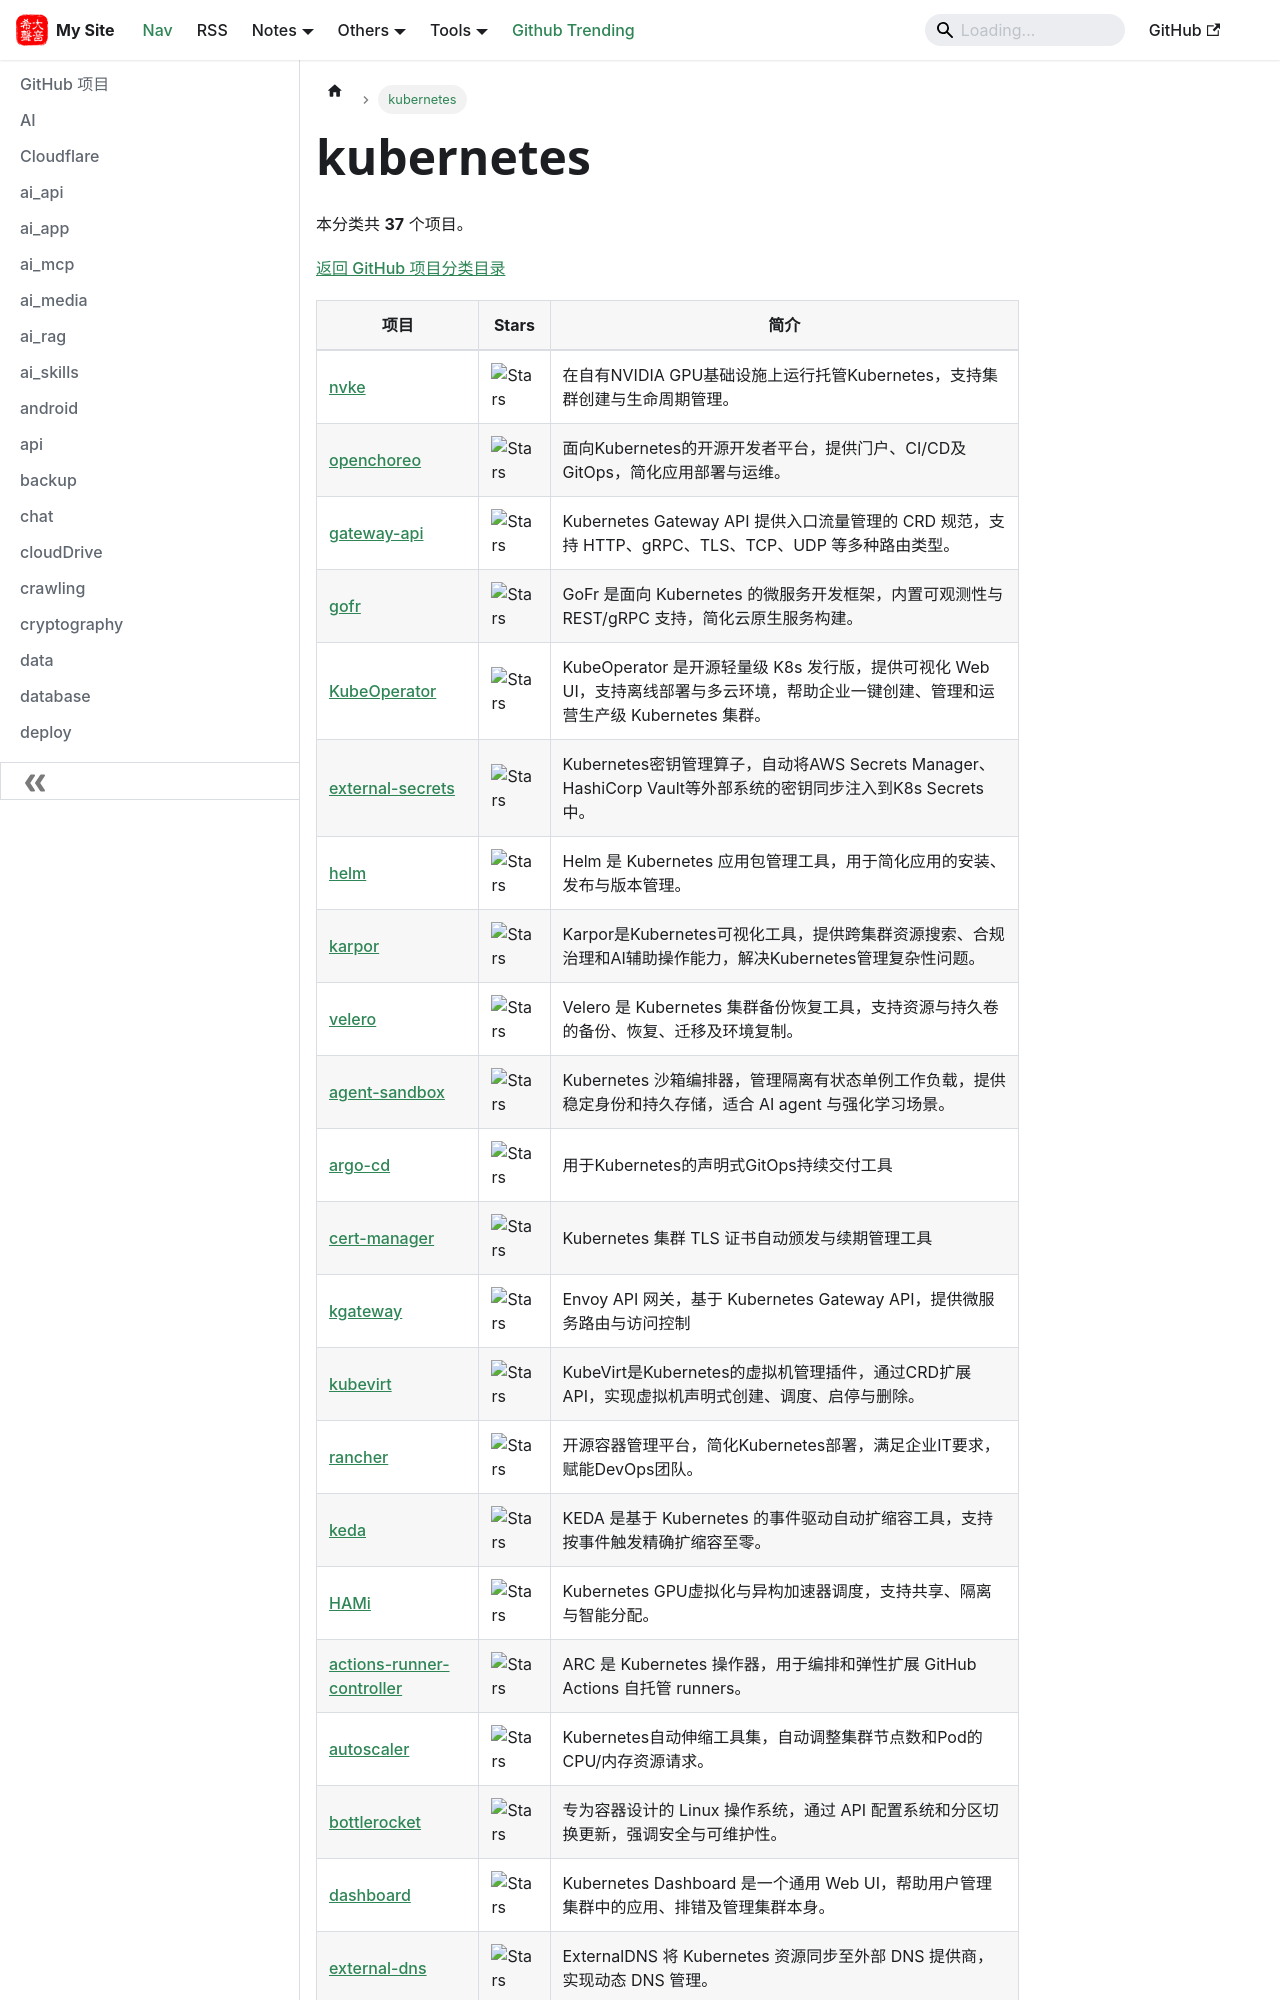

repository: hjkl01/hjkl01.github.io · page: notes/github/kubernetes.html · generator: docusaurus

---
title: kubernetes
sidebar_label: kubernetes
---

<!-- 此页面由 scripts/github_projects.py 从 SQLite 自动生成，请勿手动编辑。 -->

# kubernetes

本分类共 **37** 个项目。

[返回 GitHub 项目分类目录](/notes/github)

| 项目 | Stars | 简介 |
| --- | --- | --- |
| [nvke](https://github.com/dsx-ai-factory/nvke) | ![Stars](https://img.shields.io/github/stars/dsx-ai-factory/nvke?style=social) | 在自有NVIDIA GPU基础设施上运行托管Kubernetes，支持集群创建与生命周期管理。 |
| [openchoreo](https://github.com/openchoreo/openchoreo) | ![Stars](https://img.shields.io/github/stars/openchoreo/openchoreo?style=social) | 面向Kubernetes的开源开发者平台，提供门户、CI/CD及GitOps，简化应用部署与运维。 |
| [gateway-api](https://github.com/kubernetes-sigs/gateway-api) | ![Stars](https://img.shields.io/github/stars/kubernetes-sigs/gateway-api?style=social) | Kubernetes Gateway API 提供入口流量管理的 CRD 规范，支持 HTTP、gRPC、TLS、TCP、UDP 等多种路由类型。 |
| [gofr](https://github.com/gofr-dev/gofr) | ![Stars](https://img.shields.io/github/stars/gofr-dev/gofr?style=social) | GoFr 是面向 Kubernetes 的微服务开发框架，内置可观测性与 REST/gRPC 支持，简化云原生服务构建。 |
| [KubeOperator](https://github.com/KubeOperator/KubeOperator) | ![Stars](https://img.shields.io/github/stars/KubeOperator/KubeOperator?style=social) | KubeOperator 是开源轻量级 K8s 发行版，提供可视化 Web UI，支持离线部署与多云环境，帮助企业一键创建、管理和运营生产级 Kubernetes 集群。 |
| [external-secrets](https://github.com/external-secrets/external-secrets) | ![Stars](https://img.shields.io/github/stars/external-secrets/external-secrets?style=social) | Kubernetes密钥管理算子，自动将AWS Secrets Manager、HashiCorp Vault等外部系统的密钥同步注入到K8s Secrets中。 |
| [helm](https://github.com/helm/helm) | ![Stars](https://img.shields.io/github/stars/helm/helm?style=social) | Helm 是 Kubernetes 应用包管理工具，用于简化应用的安装、发布与版本管理。 |
| [karpor](https://github.com/KusionStack/karpor) | ![Stars](https://img.shields.io/github/stars/KusionStack/karpor?style=social) | Karpor是Kubernetes可视化工具，提供跨集群资源搜索、合规治理和AI辅助操作能力，解决Kubernetes管理复杂性问题。 |
| [velero](https://github.com/vmware-tanzu/velero) | ![Stars](https://img.shields.io/github/stars/vmware-tanzu/velero?style=social) | Velero 是 Kubernetes 集群备份恢复工具，支持资源与持久卷的备份、恢复、迁移及环境复制。 |
| [agent-sandbox](https://github.com/kubernetes-sigs/agent-sandbox) | ![Stars](https://img.shields.io/github/stars/kubernetes-sigs/agent-sandbox?style=social) | Kubernetes 沙箱编排器，管理隔离有状态单例工作负载，提供稳定身份和持久存储，适合 AI agent 与强化学习场景。 |
| [argo-cd](https://github.com/argoproj/argo-cd) | ![Stars](https://img.shields.io/github/stars/argoproj/argo-cd?style=social) | 用于Kubernetes的声明式GitOps持续交付工具 |
| [cert-manager](https://github.com/cert-manager/cert-manager) | ![Stars](https://img.shields.io/github/stars/cert-manager/cert-manager?style=social) | Kubernetes 集群 TLS 证书自动颁发与续期管理工具 |
| [kgateway](https://github.com/kgateway-dev/kgateway) | ![Stars](https://img.shields.io/github/stars/kgateway-dev/kgateway?style=social) | Envoy API 网关，基于 Kubernetes Gateway API，提供微服务路由与访问控制 |
| [kubevirt](https://github.com/kubevirt/kubevirt) | ![Stars](https://img.shields.io/github/stars/kubevirt/kubevirt?style=social) | KubeVirt是Kubernetes的虚拟机管理插件，通过CRD扩展API，实现虚拟机声明式创建、调度、启停与删除。 |
| [rancher](https://github.com/rancher/rancher) | ![Stars](https://img.shields.io/github/stars/rancher/rancher?style=social) | 开源容器管理平台，简化Kubernetes部署，满足企业IT要求，赋能DevOps团队。 |
| [keda](https://github.com/kedacore/keda) | ![Stars](https://img.shields.io/github/stars/kedacore/keda?style=social) | KEDA 是基于 Kubernetes 的事件驱动自动扩缩容工具，支持按事件触发精确扩缩容至零。 |
| [HAMi](https://github.com/Project-HAMi/HAMi) | ![Stars](https://img.shields.io/github/stars/Project-HAMi/HAMi?style=social) | Kubernetes GPU虚拟化与异构加速器调度，支持共享、隔离与智能分配。 |
| [actions-runner-controller](https://github.com/actions/actions-runner-controller) | ![Stars](https://img.shields.io/github/stars/actions/actions-runner-controller?style=social) | ARC 是 Kubernetes 操作器，用于编排和弹性扩展 GitHub Actions 自托管 runners。 |
| [autoscaler](https://github.com/kubernetes/autoscaler) | ![Stars](https://img.shields.io/github/stars/kubernetes/autoscaler?style=social) | Kubernetes自动伸缩工具集，自动调整集群节点数和Pod的CPU/内存资源请求。 |
| [bottlerocket](https://github.com/bottlerocket-os/bottlerocket) | ![Stars](https://img.shields.io/github/stars/bottlerocket-os/bottlerocket?style=social) | 专为容器设计的 Linux 操作系统，通过 API 配置系统和分区切换更新，强调安全与可维护性。 |
| [dashboard](https://github.com/kubernetes-retired/dashboard) | ![Stars](https://img.shields.io/github/stars/kubernetes-retired/dashboard?style=social) | Kubernetes Dashboard 是一个通用 Web UI，帮助用户管理集群中的应用、排错及管理集群本身。 |
| [external-dns](https://github.com/kubernetes-sigs/external-dns) | ![Stars](https://img.shields.io/github/stars/kube
